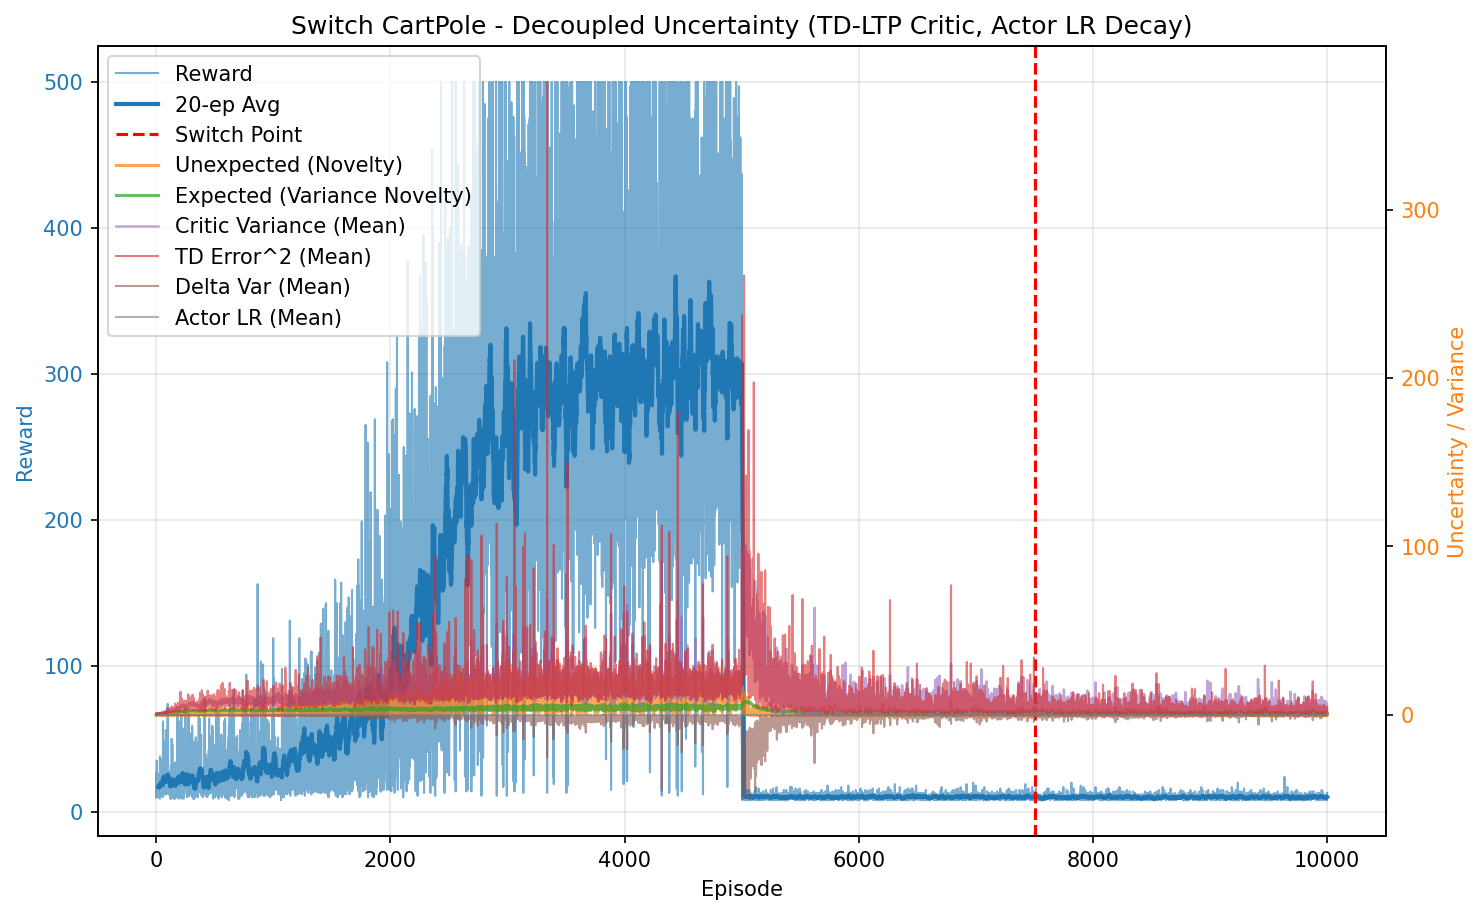

Values plotted in this chart, from the file beside it:
episode, reward, unexpected_uncertainty, expected_uncertainty, mean_variance, mean_td_error_sq, mean_delta_var, mean_actor_lr, mean_abs_td
0, 10.0, 0.0001591, 0.0798, 0.6965, 0.9822, 0.0002607, 0.0001, 0.991
1, 27.0, 0.0009847, 0.2604, 0.7051, 0.9903, 0.000254, 9.999999999999998e-05, 0.9948
2, 16.0, 0.0001843, 0.3476, 0.7173, 0.9816, 0.0002288, 0.0001, 0.9897
3, 11.0, 1.582740569184935e-05, 0.4003, 0.7245, 0.9567, 0.0002018, 0.0001, 0.976
4, 10.0, 1.699454745675431e-06, 0.4435, 0.7261, 0.9367, 0.0001851, 0.0001, 0.9656
5, 35.0, 0.001624, 0.5665, 0.7366, 0.9842, 0.0002057, 9.999999999999994e-05, 0.9897
6, 15.0, 5.713967003888466e-05, 0.6085, 0.7505, 0.9412, 0.0001623, 0.0001, 0.9647
7, 10.0, 6.135325353031021e-06, 0.6332, 0.7519, 0.9455, 0.0001693, 0.0001, 0.9634
8, 19.0, 8.841935671586332e-08, 0.6747, 0.7601, 0.9581, 0.0001617, 0.0001, 0.9713
9, 21.0, 0.05812, 0.7133, 0.7708, 1.013, 0.0001896, 0.0001, 0.9954
10, 16.0, 0.001636, 0.7383, 0.7769, 0.9331, 0.0001293, 0.0001, 0.9516
11, 22.0, 0.0007683, 0.7675, 0.784, 0.9611, 0.0001295, 0.0001, 0.9666
12, 11.0, 6.599654959431184e-05, 0.7803, 0.7921, 0.8711, 5.1344759634056465e-05, 0.0001, 0.9127
13, 11.0, 5.6690604431282326e-06, 0.7915, 0.7881, 0.8502, 2.765387518608362e-05, 0.0001, 0.8935
14, 23.0, 3.346422628248867e-08, 0.8119, 0.7926, 0.9129, 8.214706079714046e-05, 0.0001, 0.9359
15, 15.0, 1.1774177891879536e-09, 0.823, 0.7946, 0.8911, 4.247296249614579e-05, 0.0001, 0.9195
16, 14.0, 5.178338199849867e-11, 0.8323, 0.7996, 0.8312, -3.767782134072815e-05, 0.0001, 0.8806
17, 19.0, 0.08857, 0.8436, 0.8057, 1.014, 0.0001227, 0.0001, 0.9772
18, 10.0, 0.009511, 0.8486, 0.8027, 0.8652, -4.8312899549858566e-05, 0.0001, 0.8814
19, 24.0, 0.03991, 0.8602, 0.815, 0.9234, 5.220594045676345e-05, 9.999999999999999e-05, 0.9328
20, 17.0, 0.0008987, 0.867, 0.8172, 0.9034, 9.025746203014604e-06, 0.0001, 0.9109
21, 19.0, 0.0002807, 0.8739, 0.823, 0.8815, 3.891936154803869e-05, 0.0001, 0.9108
22, 26.0, 0.001, 0.8804, 0.8142, 0.8995, 4.933843166343868e-05, 9.999999999999998e-05, 0.9258
23, 14.0, 0.01541, 0.8839, 0.8236, 0.9498, 5.417225888695019e-05, 0.0001, 0.9464
24, 23.0, 0.1495, 0.8901, 0.8351, 1.085, 0.0002013, 0.0001, 1.017
25, 19.0, 0.03328, 0.8951, 0.8454, 0.9592, 0.0001109, 0.0001, 0.9506
26, 15.0, 0.1414, 0.8986, 0.8468, 1.029, 0.0001298, 0.0001, 0.9943
27, 17.0, 0.2355, 0.9026, 0.8549, 1.111, 0.0002339, 0.0001, 1.019
28, 13.0, 0.01294, 0.9055, 0.8579, 0.7835, -6.923936317191211e-06, 0.0001, 0.8642
29, 21.0, 0.006786, 0.9092, 0.8566, 0.9509, 0.0001316, 0.0001, 0.9431
30, 24.0, 0.02318, 0.9142, 0.8704, 0.9591, 0.0001123, 9.999999999999999e-05, 0.9402
31, 9.0, 0.003111, 0.9153, 0.8602, 0.7325, -0.0002264, 0.0001, 0.7845
32, 38.0, 0.005216, 0.9199, 0.8649, 0.9603, 9.840664612004625e-05, 9.999999999999994e-05, 0.9424
33, 16.0, 0.005637, 0.9214, 0.8666, 0.9037, 6.833367150191717e-05, 0.0001, 0.9145
34, 16.0, 0.2574, 0.9231, 0.8696, 1.186, 0.0002744, 0.0001, 1.051
35, 18.0, 0.006548, 0.9253, 0.8785, 0.836, -2.2528898428706863e-05, 0.0001, 0.8476
36, 22.0, 0.03909, 0.9267, 0.8702, 0.946, 6.394967154194799e-05, 0.0001, 0.9301
37, 32.0, 0.09618, 0.929, 0.8747, 0.967, 3.755035345415881e-05, 9.999999999999995e-05, 0.9346
38, 14.0, 0.1805, 0.9302, 0.8811, 1.145, 0.0002037, 0.0001, 0.9725
39, 14.0, 0.262, 0.9312, 0.8798, 1.091, 0.0001379, 0.0001, 1.011
40, 22.0, 0.3904, 0.934, 0.894, 1.147, 0.0001875, 0.0001, 1.039
41, 26.0, 0.2106, 0.9386, 0.9104, 1.223, 0.0002272, 9.999999999999998e-05, 1.044
42, 12.0, 0.04742, 0.941, 0.921, 1.058, 5.08170380478177e-05, 0.0001, 0.9056
43, 24.0, 0.001755, 0.9461, 0.9321, 0.8426, -0.0002684, 9.999999999999999e-05, 0.8077
44, 15.0, 0.02159, 0.9473, 0.9119, 1.049, 0.0001279, 0.0001, 0.9635
45, 24.0, 0.2315, 0.9499, 0.921, 1.241, 0.0003051, 9.999999999999999e-05, 1.052
46, 12.0, 0.01591, 0.9514, 0.9275, 0.8462, -0.0003176, 0.0001, 0.8125
47, 11.0, 0.009987, 0.9524, 0.9249, 1.069, 3.8250148565657695e-05, 0.0001, 0.8621
48, 36.0, 0.156, 0.9618, 0.9672, 1.406, 0.0003303, 9.999999999999994e-05, 1.075
49, 18.0, 0.05717, 0.9657, 0.9718, 1.147, 0.0001866, 0.0001, 0.9435
50, 19.0, 0.08636, 0.9699, 0.9808, 1.299, 0.0002863, 0.0001, 1.017
51, 14.0, 0.03382, 0.9725, 0.9805, 1.044, 3.931003966128497e-05, 0.0001, 0.921
52, 12.0, 0.002324, 0.9745, 0.9812, 0.6332, -0.0003592, 0.0001, 0.7151
53, 28.0, 0.09653, 0.977, 0.9708, 1.182, 0.0001405, 9.999999999999996e-05, 1.007
54, 12.0, 0.6316, 0.9781, 0.9737, 1.574, 0.0005443, 0.0001, 1.179
55, 10.0, 0.4463, 0.9797, 0.9902, 1.323, 0.0001384, 0.0001, 1.029
56, 17.0, 0.4505, 0.9832, 1.004, 1.318, 0.0002731, 0.0001, 1.086
57, 27.0, 0.1941, 0.9899, 1.024, 1.301, -7.039460409935889e-05, 9.999999999999998e-05, 0.967
58, 62.0, 0.4064, 1.001, 1.026, 1.234, 6.30460765984938e-05, 0.0001, 1.039
59, 56.0, 0.06598, 1.017, 1.079, 1.479, 0.0001648, 0.0001, 1.061
... 9,940 more rows
